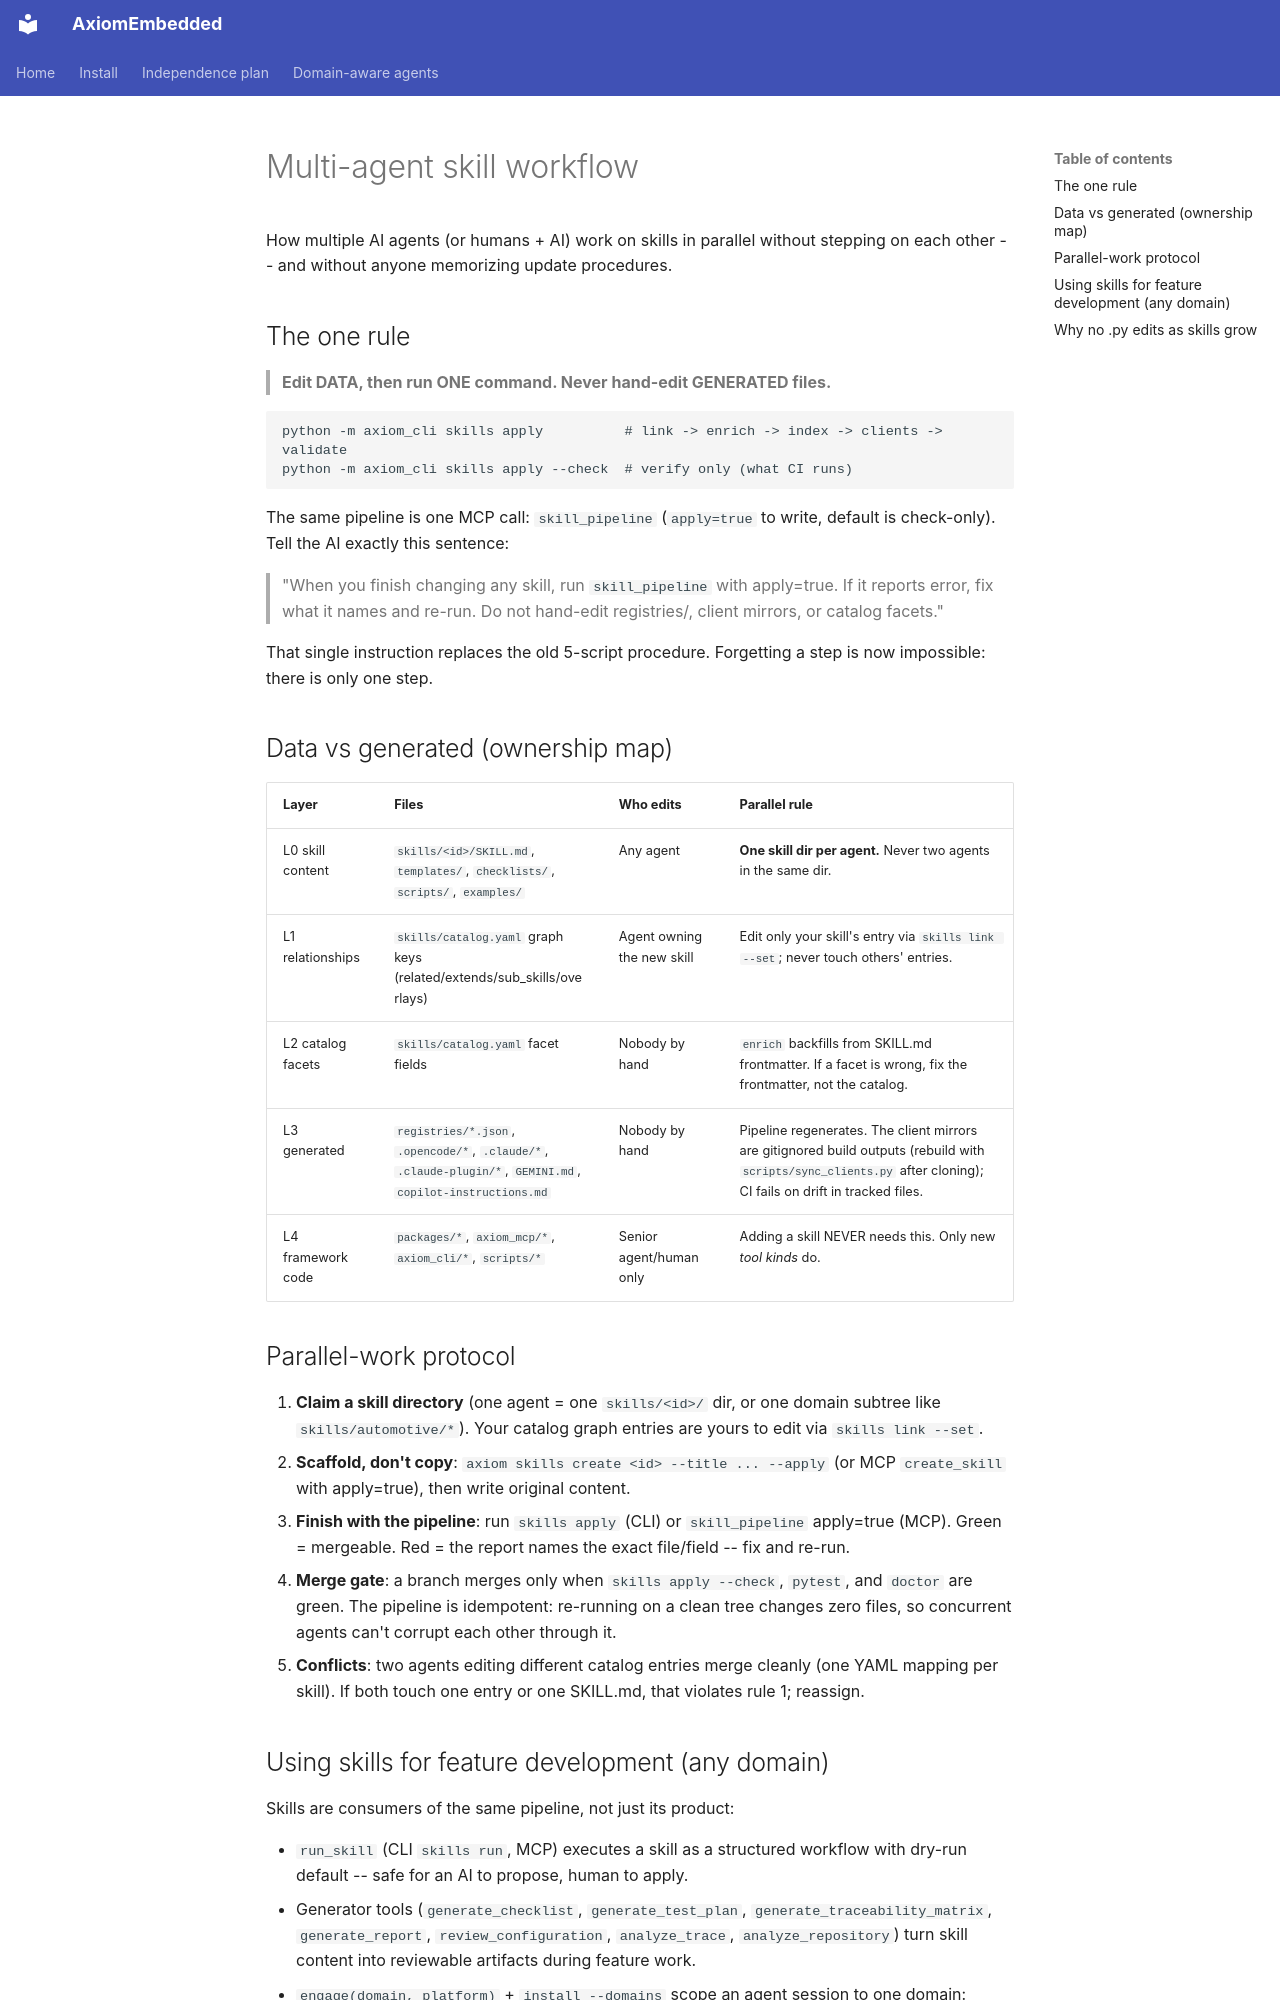

repository: PRATIK082/AxiomEmbedded · page: skills/MULTI_AGENT_WORKFLOW/index.html · generator: mkdocs

# Multi-agent skill workflow

How multiple AI agents (or humans + AI) work on skills in parallel without
stepping on each other -- and without anyone memorizing update procedures.

## The one rule

> **Edit DATA, then run ONE command. Never hand-edit GENERATED files.**

```bash
python -m axiom_cli skills apply          # link -> enrich -> index -> clients -> validate
python -m axiom_cli skills apply --check  # verify only (what CI runs)
```

The same pipeline is one MCP call: `skill_pipeline` (`apply=true` to write,
default is check-only). Tell the AI exactly this sentence:

> "When you finish changing any skill, run `skill_pipeline` with apply=true.
> If it reports error, fix what it names and re-run. Do not hand-edit
> registries/, client mirrors, or catalog facets."

That single instruction replaces the old 5-script procedure. Forgetting a
step is now impossible: there is only one step.

## Data vs generated (ownership map)

| Layer | Files | Who edits | Parallel rule |
|---|---|---|---|
| L0 skill content | `skills/<id>/SKILL.md`, `templates/`, `checklists/`, `scripts/`, `examples/` | Any agent | **One skill dir per agent.** Never two agents in the same dir. |
| L1 relationships | `skills/catalog.yaml` graph keys (related/extends/sub_skills/overlays) | Agent owning the new skill | Edit only your skill's entry via `skills link --set`; never touch others' entries. |
| L2 catalog facets | `skills/catalog.yaml` facet fields | Nobody by hand | `enrich` backfills from SKILL.md frontmatter. If a facet is wrong, fix the frontmatter, not the catalog. |
| L3 generated | `registries/*.json`, `.opencode/*`, `.claude/*`, `.claude-plugin/*`, `GEMINI.md`, `copilot-instructions.md` | Nobody by hand | Pipeline regenerates. The client mirrors are gitignored build outputs (rebuild with `scripts/sync_clients.py` after cloning); CI fails on drift in tracked files. |
| L4 framework code | `packages/*`, `axiom_mcp/*`, `axiom_cli/*`, `scripts/*` | Senior agent/human only | Adding a skill NEVER needs this. Only new *tool kinds* do. |

## Parallel-work protocol

1. **Claim a skill directory** (one agent = one `skills/<id>/` dir, or one
   domain subtree like `skills/automotive/*`). Your catalog graph entries are
   yours to edit via `skills link --set`.
2. **Scaffold, don't copy**: `axiom skills create <id> --title ... --apply`
   (or MCP `create_skill` with apply=true), then write original content.
3. **Finish with the pipeline**: run `skills apply` (CLI) or `skill_pipeline`
   apply=true (MCP). Green = mergeable. Red = the report names the exact
   file/field -- fix and re-run.
4. **Merge gate**: a branch merges only when `skills apply --check`,
   `pytest`, and `doctor` are green. The pipeline is idempotent: re-running
   on a clean tree changes zero files, so concurrent agents can't corrupt
   each other through it.
5. **Conflicts**: two agents editing different catalog entries merge cleanly
   (one YAML mapping per skill). If both touch one entry or one SKILL.md,
   that violates rule 1; reassign.
